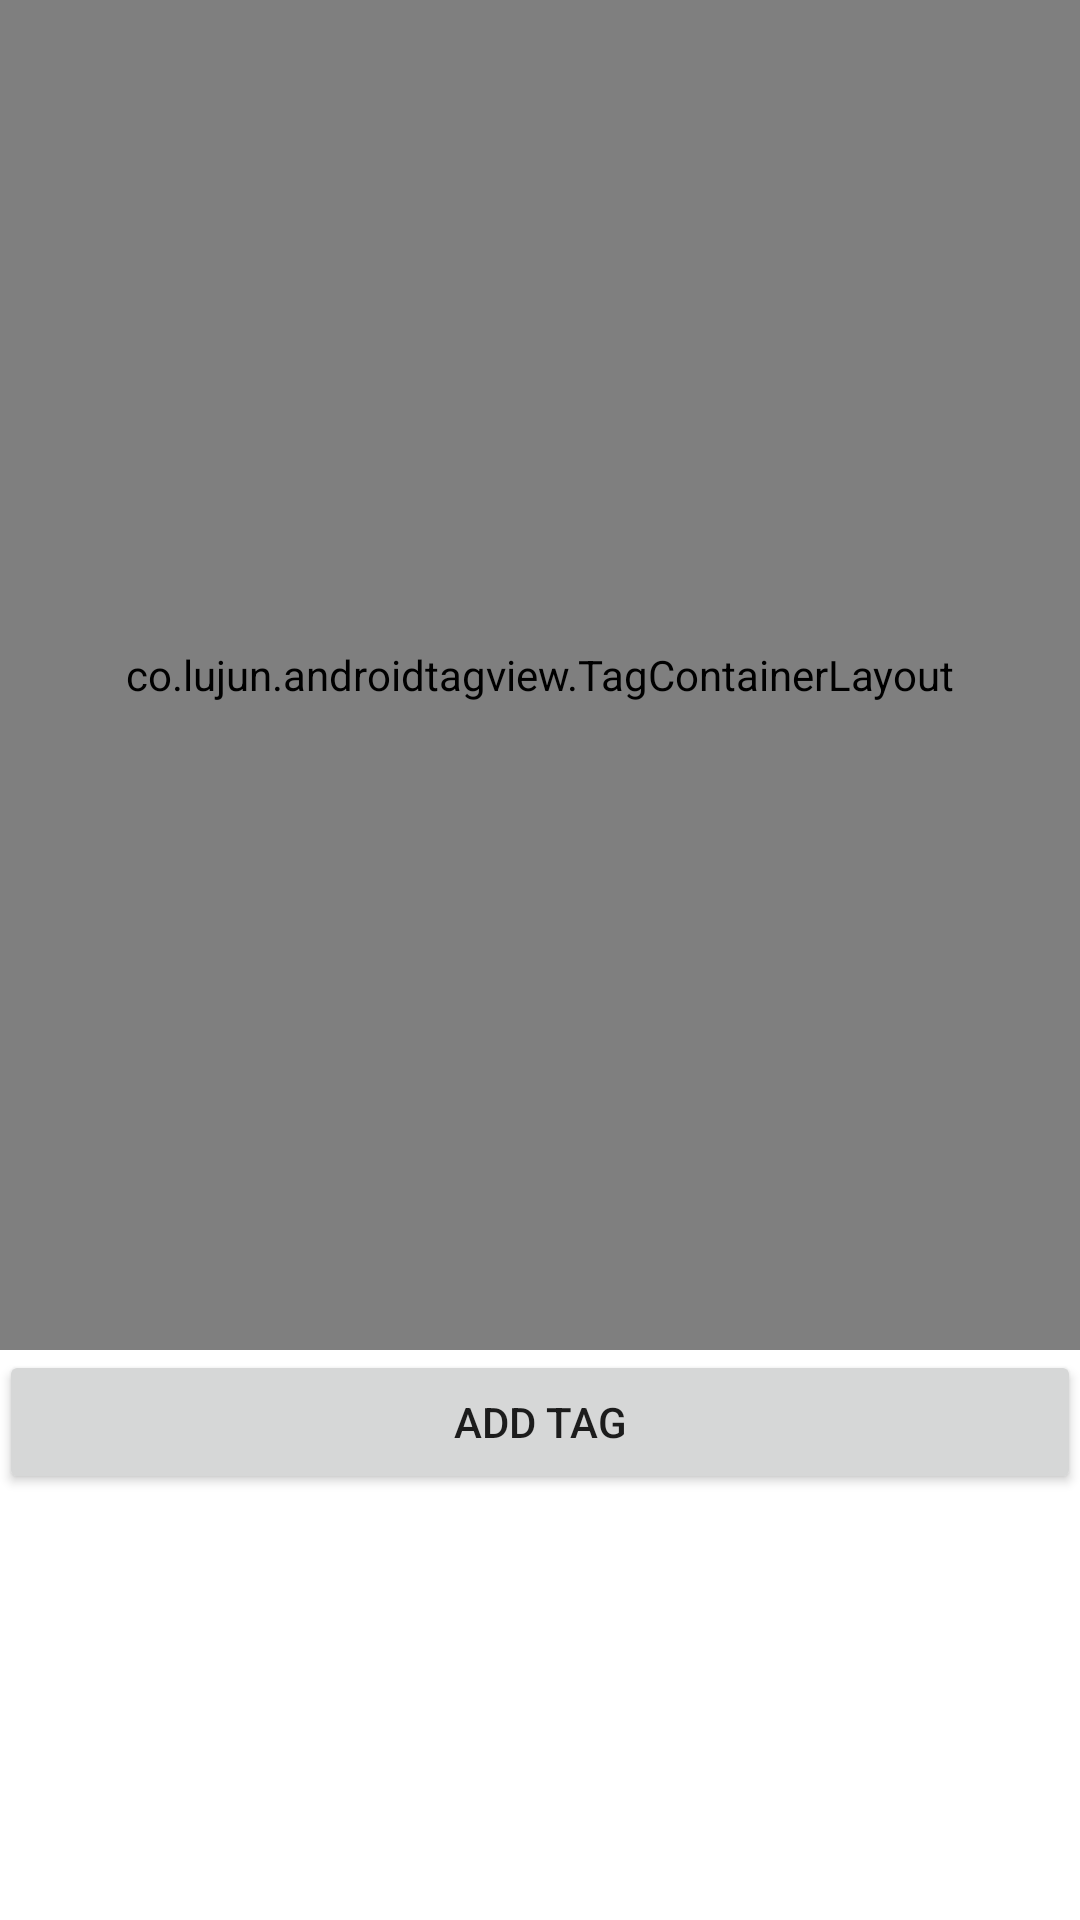

Produce the Android XML layout that renders to this screen, including the resource entries it uses.
<!-- AndroidManifest.xml: application theme Theme.Tags -->
<!-- res/layout/content.xml -->
<?xml version="1.0" encoding="utf-8"?>
<LinearLayout xmlns:android="http://schemas.android.com/apk/res/android"
    xmlns:app="http://schemas.android.com/apk/res-auto"
    xmlns:tools="http://schemas.android.com/tools"
    android:layout_width="match_parent"
    android:layout_height="match_parent"
    android:orientation="vertical"
    android:paddingBottom="@dimen/activity_vertical_margin"
    android:paddingLeft="@dimen/activity_horizontal_margin"
    android:paddingRight="@dimen/activity_horizontal_margin"
    android:paddingTop="@dimen/activity_vertical_margin"
    app:layout_behavior="@string/appbar_scrolling_view_behavior"
    tools:context=".MainActivity"
    tools:showIn="@layout/activity_main">







    <ScrollView
        android:layout_width="match_parent"
        android:layout_height="match_parent">

        <LinearLayout
            android:layout_width="match_parent"
            android:layout_height="match_parent"
            android:orientation="vertical">


            <co.lujun.androidtagview.TagContainerLayout
                android:id="@+id/tagcontainerLayout1"
                android:layout_width="match_parent"
                android:layout_height="450dp"
                android:padding="10dp"
                app:container_enable_drag="true"
                app:horizontal_interval="10dp"
                app:tag_clickable="true"
                app:tag_theme="pure_teal"
                app:vertical_interval="10dp" />

            <LinearLayout
                android:layout_width="match_parent"
                android:layout_height="match_parent"
                android:orientation="horizontal">

                <Button
                    android:id="@+id/btn_add_tag"
                    android:layout_width="match_parent"
                    android:layout_height="wrap_content"
                    android:layout_weight="1"
                    android:text="add tag" />
            </LinearLayout>
        </LinearLayout>

    </ScrollView>
</LinearLayout>
<!-- res/layout/activity_main.xml (included above) -->
<?xml version="1.0" encoding="utf-8"?>
<LinearLayout xmlns:android="http://schemas.android.com/apk/res/android"
    xmlns:app="http://schemas.android.com/apk/res-auto"
    android:orientation="vertical"
    xmlns:tools="http://schemas.android.com/tools"
    android:layout_width="match_parent"
    android:layout_height="match_parent"
    android:fitsSystemWindows="true"
    tools:context=".MainActivity">

    <snnu.ljw.tags.SearchView
        android:id="@+id/search1"
        android:layout_width="match_parent"
        android:layout_height="wrap_content"
    />
    <ListView
        android:layout_width="match_parent"
        android:layout_height="wrap_content"
        android:visibility="gone"
        android:id="@+id/main_lv_search"/>














    <include layout="@layout/content" />

</LinearLayout>
<!-- resources referenced by this layout -->
<resources>
  <style name="Theme.Tags" parent="Theme.MaterialComponents.DayNight.NoActionBar">
          
          <item name="colorPrimary">@color/purple_500</item>
          <item name="colorPrimaryVariant">@color/purple_700</item>
          <item name="colorOnPrimary">@color/white</item>
          
          <item name="colorSecondary">@color/teal_200</item>
          <item name="colorSecondaryVariant">@color/teal_700</item>
          <item name="colorOnSecondary">@color/black</item>
          
          <item name="android:statusBarColor" tools:targetApi="l">?attr/colorPrimaryVariant</item>
          
      </style>
  <!-- not gathered from this repository: default colours our renderer supplied (Android Studio template values) -->
  <color name="purple_500">#FF6200EE</color>
  <color name="purple_700">#FF3700B3</color>
  <color name="teal_200">#FF03DAC5</color>
  <color name="teal_700">#FF018786</color>
  <color name="black">#FF000000</color>
  <color name="white">#FFFFFFFF</color>
</resources>
